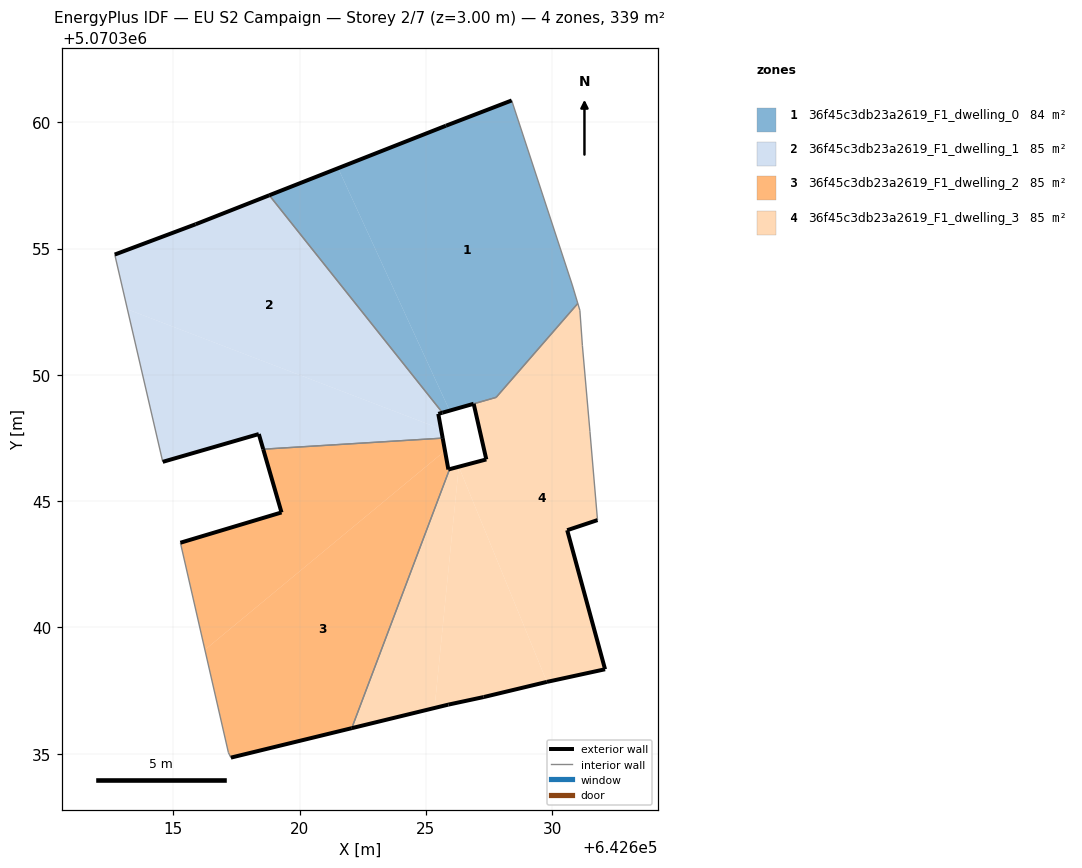
=== STOREY PLAN SPEC (per zone: floor XY polygon, exterior-wall plan segments, windows/doors) ===
zone 1: 36f45c3db23a2619_F1_dwelling_0  (84.5 m²)
  floor: (642627.78, 5070349.11) (642631.02, 5070352.83) (642630.80, 5070353.56) (642628.40, 5070360.86) (642625.80, 5070359.86) (642621.53, 5070358.18) (642625.94, 5070348.58)
  floor: (642625.94, 5070348.58) (642621.53, 5070358.18) (642618.80, 5070357.11) (642625.66, 5070348.50)
  exterior wall: (642626.89, 5070348.85) – (642626.90, 5070348.85)  [0.0 m]
  exterior wall: (642626.89, 5070348.85) – (642625.66, 5070348.50)  [1.3 m]
  exterior wall: (642618.80, 5070357.11) – (642625.80, 5070359.86)  [7.5 m]
  exterior wall: (642625.80, 5070359.86) – (642628.40, 5070360.86)  [2.8 m]
  interior walls: 5
zone 2: 36f45c3db23a2619_F1_dwelling_1  (84.9 m²)
  floor: (642625.60, 5070347.86) (642625.49, 5070348.46) (642625.66, 5070348.50) (642618.80, 5070357.11) (642615.89, 5070355.96) (642612.69, 5070354.76) (642613.19, 5070352.59)
  floor: (642625.67, 5070347.50) (642625.60, 5070347.86) (642613.19, 5070352.59) (642614.59, 5070346.56) (642618.39, 5070347.66) (642618.56, 5070347.06)
  exterior wall: (642612.69, 5070354.76) – (642615.89, 5070355.96)  [3.4 m]
  exterior wall: (642615.89, 5070355.96) – (642618.80, 5070357.11)  [3.1 m]
  exterior wall: (642625.66, 5070348.50) – (642625.49, 5070348.46)  [0.2 m]
  exterior wall: (642625.49, 5070348.46) – (642625.67, 5070347.50)  [1.0 m]
  exterior wall: (642618.56, 5070347.06) – (642618.39, 5070347.66)  [0.6 m]
  exterior wall: (642618.39, 5070347.66) – (642614.59, 5070346.56)  [4.0 m]
  interior walls: 3
zone 3: 36f45c3db23a2619_F1_dwelling_2  (84.6 m²)
  floor: (642625.76, 5070346.99) (642625.67, 5070347.50) (642618.56, 5070347.06) (642619.29, 5070344.55) (642615.28, 5070343.35) (642616.25, 5070339.12)
  floor: (642622.07, 5070336.01) (642625.94, 5070346.27) (642625.89, 5070346.25) (642625.76, 5070346.99) (642616.25, 5070339.12) (642617.19, 5070335.05) (642617.28, 5070334.85)
  exterior wall: (642615.29, 5070343.35) – (642619.29, 5070344.55)  [4.2 m]
  exterior wall: (642619.29, 5070344.55) – (642618.56, 5070347.06)  [2.6 m]
  exterior wall: (642625.67, 5070347.50) – (642625.89, 5070346.25)  [1.3 m]
  exterior wall: (642625.89, 5070346.25) – (642625.94, 5070346.27)  [0.0 m]
  exterior wall: (642622.07, 5070336.01) – (642617.28, 5070334.85)  [4.9 m]
  interior walls: 4
zone 4: 36f45c3db23a2619_F1_dwelling_3  (85.1 m²)
  floor: (642625.35, 5070336.81) (642626.30, 5070346.36) (642625.94, 5070346.27) (642622.07, 5070336.01)
  floor: (642629.79, 5070337.84) (642626.30, 5070346.36) (642625.35, 5070336.81) (642625.89, 5070336.95) (642627.29, 5070337.25)
  floor: (642632.10, 5070338.34) (642630.60, 5070343.85) (642631.80, 5070344.25) (642631.50, 5070347.75) (642631.20, 5070351.15) (642631.10, 5070352.55) (642631.02, 5070352.83) (642627.78, 5070349.11) (642626.90, 5070348.85) (642627.40, 5070346.65) (642626.30, 5070346.36) (642629.79, 5070337.84)
  exterior wall: (642625.89, 5070336.95) – (642622.07, 5070336.01)  [3.9 m]
  exterior wall: (642625.94, 5070346.27) – (642627.40, 5070346.65)  [1.5 m]
  exterior wall: (642627.40, 5070346.65) – (642626.90, 5070348.85)  [2.3 m]
  exterior wall: (642631.80, 5070344.25) – (642630.60, 5070343.85)  [1.3 m]
  exterior wall: (642630.60, 5070343.85) – (642632.10, 5070338.34)  [5.7 m]
  exterior wall: (642632.10, 5070338.34) – (642629.79, 5070337.84)  [2.4 m]
  exterior wall: (642629.79, 5070337.84) – (642627.29, 5070337.25)  [2.6 m]
  exterior wall: (642627.29, 5070337.25) – (642625.89, 5070336.95)  [1.4 m]
  interior walls: 7

=== DERIVED (storey summary) ===
Building: EU S2 Campaign
Storey: 2 of 7  (floor level z = 3.00 m)
Storey gross floor area: 339.1 m²
Zones on this storey: 4
  - 36f45c3db23a2619_F1_dwelling_0: floor 84.5 m²; exterior wall 11.6 m (34.8 m²); WWR 0.0%
  - 36f45c3db23a2619_F1_dwelling_1: floor 84.9 m²; exterior wall 12.3 m (36.8 m²); WWR 0.0%
  - 36f45c3db23a2619_F1_dwelling_2: floor 84.6 m²; exterior wall 13.0 m (39.1 m²); WWR 0.0%
  - 36f45c3db23a2619_F1_dwelling_3: floor 85.1 m²; exterior wall 21.0 m (63.1 m²); WWR 0.0%
Zone adjacency (shared interzone walls):
  - 36f45c3db23a2619_F1_dwelling_0 ↔ 36f45c3db23a2619_F1_dwelling_1
  - 36f45c3db23a2619_F1_dwelling_0 ↔ 36f45c3db23a2619_F1_dwelling_3
  - 36f45c3db23a2619_F1_dwelling_1 ↔ 36f45c3db23a2619_F1_dwelling_2
  - 36f45c3db23a2619_F1_dwelling_2 ↔ 36f45c3db23a2619_F1_dwelling_3